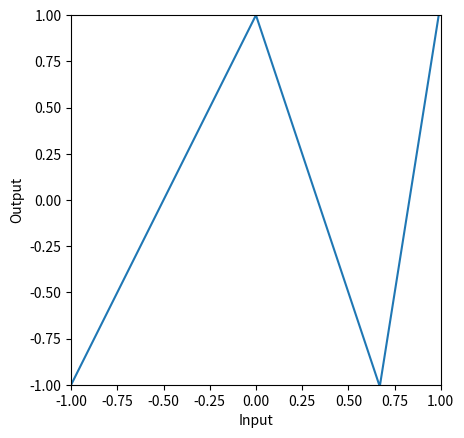
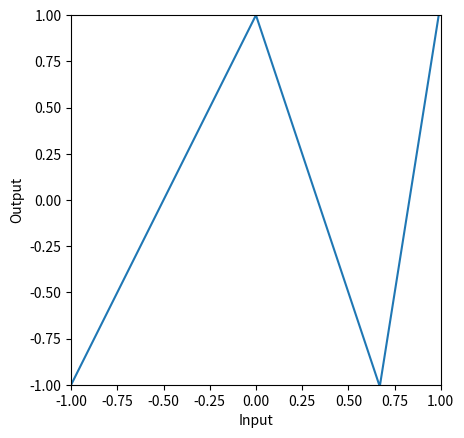

Reproduce these figures in Python, in order.
import numpy as np
import matplotlib.pyplot as plt

def ReLU(preactivation):
    activation=preactivation.clip(0.0)
    return activation

def shallow113(x,activation_fn,phi0,phi1,phi2,phi3,theta10,theta11,theta20,theta21,theta30,theta31):
    pre1=theta10+theta11*x
    pre2=theta20+theta21*x
    pre3=theta30+theta31*x
    act1=activation_fn(pre1)
    act2=activation_fn(pre2)
    act3=activation_fn(pre3)
    wact1=phi1*act1
    wact2=phi2*act2
    wact3=phi3*act3
    y=phi0+wact1+wact2+wact3
    return y,pre1,pre2,pre3,act1,act2,act3,wact1,wact2,wact3

def PlotNeural(x,y):
    fig,ax=plt.subplots()
    ax.plot(x.T,y.T)
    ax.set_xlabel('Input')
    ax.set_ylabel('Output')
    ax.set_xlim([-1,1])
    ax.set_ylim([-1,1])
    ax.set_aspect(1.0)
    plt.show()

n1_theta_10 = 0.0
n1_theta_11 = -1.0
n1_theta_20 = 0
n1_theta_21 = 1.0
n1_theta_30 = -0.67
n1_theta_31 =  1.0
n1_phi_0 = 1.0
n1_phi_1 = -2.0
n1_phi_2 = -3.0
n1_phi_3 = 9.3
n1_in=np.arange(-1,1,0.01).reshape([1,-1])
n1_out, *_ = shallow113(n1_in, ReLU, n1_phi_0, n1_phi_1, n1_phi_2, n1_phi_3, n1_theta_10, n1_theta_11, n1_theta_20, n1_theta_21, n1_theta_30, n1_theta_31)
PlotNeural(n1_in,n1_out)

beta_0 = np.zeros((3,1))
omega_0 = np.zeros((3,1))
beta_1 = np.zeros((1,1))
omega_1 = np.zeros((1,3))

beta_0[0,0]=n1_theta_10
beta_0[1,0]=n1_theta_20
beta_0[2,0]=n1_theta_30
omega_0[0,0]=n1_theta_11
omega_0[1,0]=n1_theta_21
omega_0[2,0]=n1_theta_31
beta_1[0,0]=n1_phi_0
omega_1[0,0]=n1_phi_1
omega_1[0,1]=n1_phi_2
omega_1[0,2]=n1_phi_3

n_data=n1_in.size
n_dim_in=1
n1_in_mat=np.reshape(n1_in,(n_dim_in,n_data))
h1=ReLU(np.matmul(beta_0,np.ones((1,n_data)))+np.matmul(omega_0,n1_in_mat))
n1_out=np.matmul(beta_1,np.ones((1,n_data)))+np.matmul(omega_1,h1)
PlotNeural(n1_in,n1_out)
